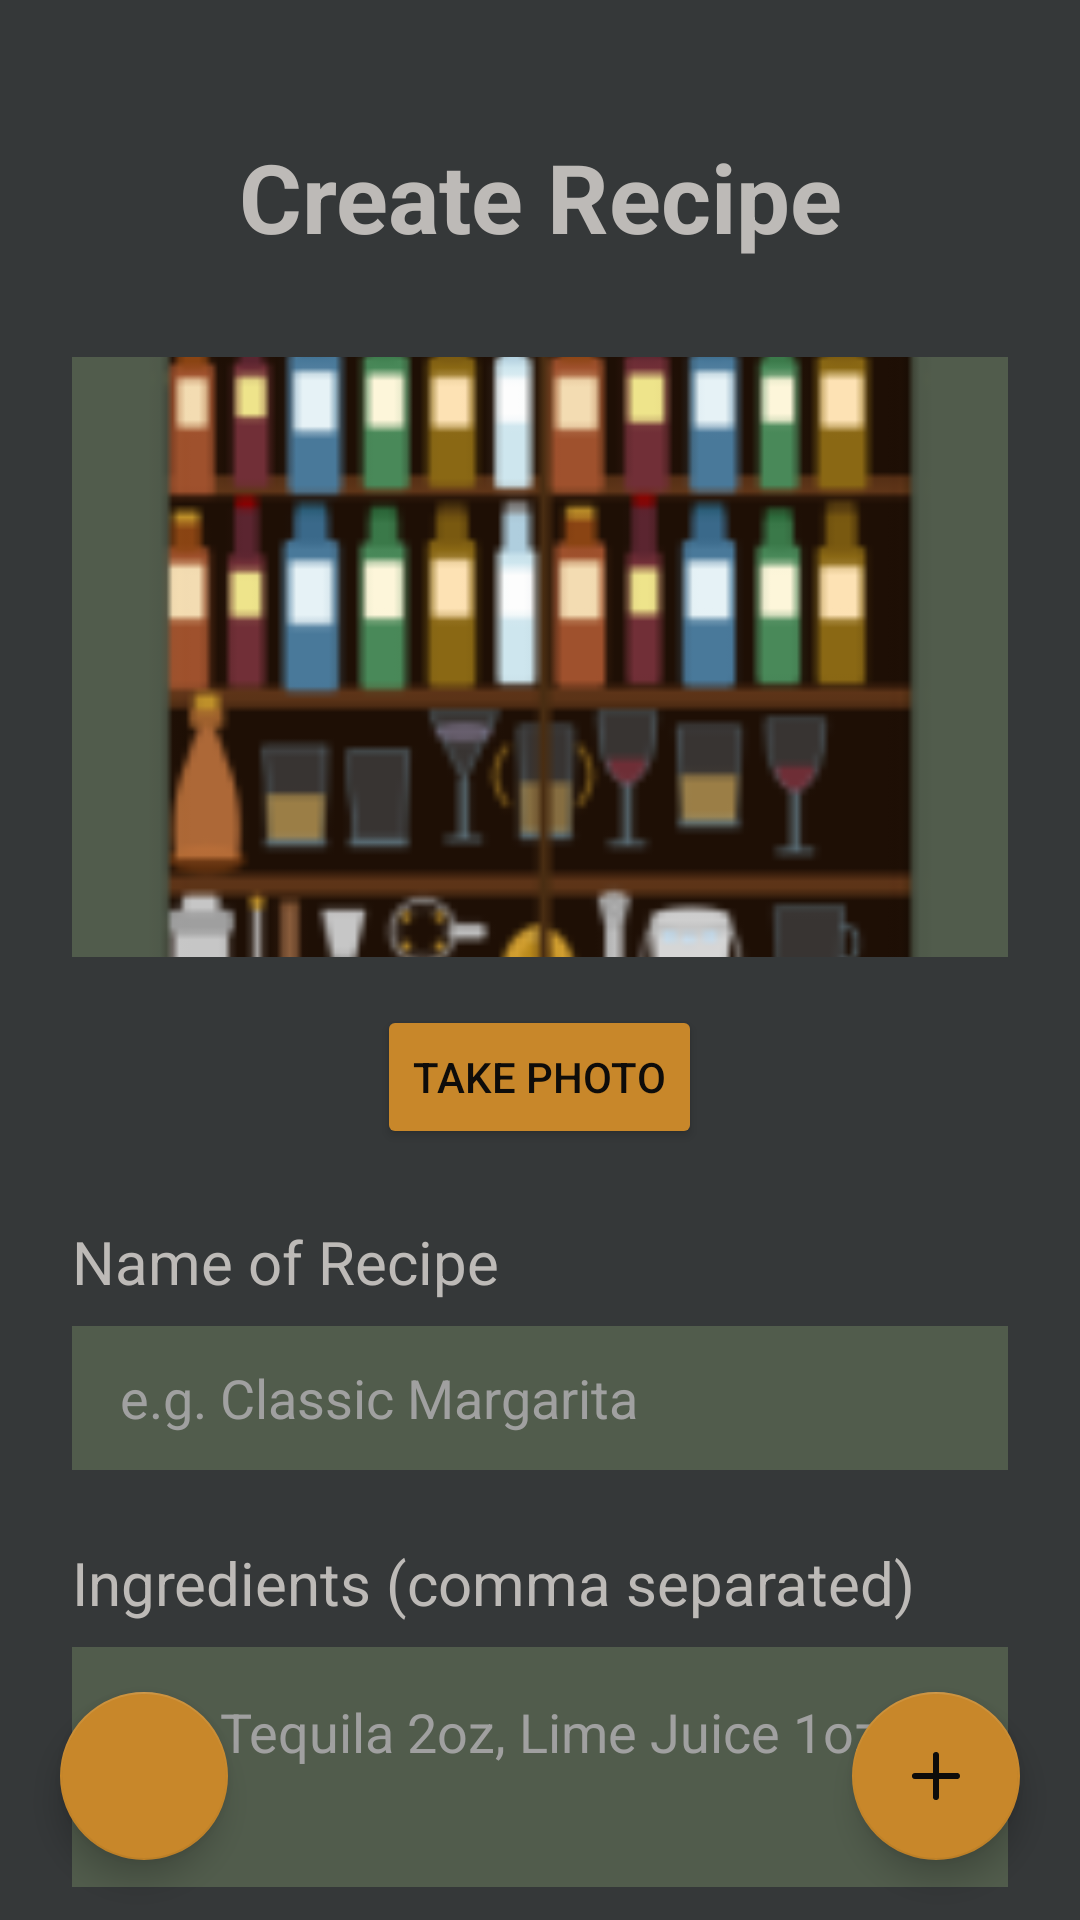

This screen was rendered from an Android layout file. Write that file and the resources it references.
<!-- AndroidManifest.xml: application theme Theme.MaterialComponents.DayNight.NoActionBar -->
<!-- res/layout/activityaddrecipespage.xml -->
<?xml version="1.0" encoding="utf-8"?>
<androidx.coordinatorlayout.widget.CoordinatorLayout
    xmlns:android="http://schemas.android.com/apk/res/android"
    xmlns:app="http://schemas.android.com/apk/res-auto"
    android:layout_width="match_parent"
    android:layout_height="match_parent">

    <androidx.core.widget.NestedScrollView
        android:layout_width="match_parent"
        android:layout_height="match_parent"
        android:background="@color/even_darker_grey"
        app:layout_behavior="@string/appbar_scrolling_view_behavior">

        <LinearLayout
            android:layout_width="match_parent"
            android:layout_height="wrap_content"
            android:orientation="vertical"
            android:padding="24dp"
            android:background="@color/even_darker_grey"
            android:paddingBottom="100dp">

            <TextView
                android:layout_width="match_parent"
                android:layout_height="wrap_content"
                android:layout_marginTop="20dp"
                android:layout_marginBottom="32dp"
                android:gravity="center"
                android:text="Create Recipe"
                android:textColor="@color/light_grey2"
                android:textSize="32sp"
                android:textStyle="bold" />

            
            <FrameLayout
                android:layout_width="match_parent"
                android:layout_height="200dp"
                android:layout_marginBottom="16dp">

                <ImageView
                    android:id="@+id/ivRecipeImage"
                    android:layout_width="match_parent"
                    android:layout_height="match_parent"
                    android:scaleType="centerCrop"
                    android:background="@color/mossy_green1"
                    android:src="@mipmap/ic_launcher" />

                <ProgressBar
                    android:id="@+id/uploadProgress"
                    android:layout_width="wrap_content"
                    android:layout_height="wrap_content"
                    android:layout_gravity="center"
                    android:visibility="gone" />
            </FrameLayout>

            <Button
                android:id="@+id/btnTakePhoto"
                android:layout_width="wrap_content"
                android:layout_height="wrap_content"
                android:layout_gravity="center"
                android:layout_marginBottom="24dp"
                android:text="Take Photo"
                android:backgroundTint="@color/amber"
                android:textColor="@color/bg_dark" />

            
            <TextView
                android:layout_width="wrap_content"
                android:layout_height="wrap_content"
                android:layout_marginBottom="8dp"
                android:text="Name of Recipe"
                android:textColor="@color/light_grey2"
                android:textSize="20sp" />

            <EditText
                android:id="@+id/etRecipeName"
                android:layout_width="match_parent"
                android:layout_height="48dp"
                android:background="@color/mossy_green1"
                android:paddingHorizontal="16dp"
                android:textColor="@color/light_grey2"
                android:textSize="18sp"
                android:layout_marginBottom="24dp"
                android:inputType="textCapWords"
                android:hint="e.g. Classic Margarita"
                android:textColorHint="#A0A0A0"/>

            
            <TextView
                android:layout_width="wrap_content"
                android:layout_height="wrap_content"
                android:layout_marginBottom="8dp"
                android:text="Ingredients (comma separated)"
                android:textColor="@color/light_grey2"
                android:textSize="20sp" />

            <EditText
                android:id="@+id/etRecipeIngredients"
                android:layout_width="match_parent"
                android:layout_height="wrap_content"
                android:minHeight="80dp"
                android:background="@color/mossy_green1"
                android:padding="16dp"
                android:gravity="top|start"
                android:inputType="textMultiLine"
                android:textColor="@color/light_grey2"
                android:textSize="18sp"
                android:layout_marginBottom="24dp"
                android:hint="e.g. Tequila 2oz, Lime Juice 1oz"
                android:textColorHint="#A0A0A0"/>

            
            <TextView
                android:layout_width="wrap_content"
                android:layout_height="wrap_content"
                android:layout_marginBottom="8dp"
                android:text="Instructions"
                android:textColor="@color/light_grey2"
                android:textSize="20sp" />

            <EditText
                android:id="@+id/etRecipeInstructions"
                android:layout_width="match_parent"
                android:layout_height="wrap_content"
                android:minHeight="120dp"
                android:background="@color/mossy_green1"
                android:padding="16dp"
                android:gravity="top|start"
                android:inputType="textMultiLine"
                android:textColor="@color/light_grey2"
                android:textSize="18sp"
                android:layout_marginBottom="32dp"
                android:hint="e.g. Shake well with ice, then strain..."
                android:textColorHint="#A0A0A0"/>

        </LinearLayout>
    </androidx.core.widget.NestedScrollView>

    <com.google.android.material.floatingactionbutton.FloatingActionButton
        android:id="@+id/fabAddRecipe"
        android:layout_width="wrap_content"
        android:layout_height="wrap_content"
        android:layout_gravity="bottom|end"
        android:layout_margin="20dp"
        android:contentDescription="Save Recipe"
        android:src="@drawable/ic_add"
        app:backgroundTint="@color/amber"
        app:tint="@color/bg_dark"
        app:elevation="6dp" />

    <com.google.android.material.floatingactionbutton.FloatingActionButton
        android:id="@+id/fabBackButton"
        android:layout_width="wrap_content"
        android:layout_height="wrap_content"
        android:layout_gravity="bottom"
        android:layout_margin="20dp"
        android:contentDescription="Back"
        android:src="@drawable/ic_back_button"
        app:backgroundTint="@color/amber"
        app:tint="@color/bg_dark"
        app:elevation="6dp" />

</androidx.coordinatorlayout.widget.CoordinatorLayout>
<!-- resources referenced by this layout -->
<resources>
  <color name="amber">#C8872A</color>
  <color name="bg_dark">#0E0C0A</color>
  <color name="even_darker_grey">#353839</color>
  <color name="light_grey2">#BDBAB7</color>
  <color name="mossy_green1">#515C4C</color>
  <!-- drawable ic_add (drawable) -->
  <?xml version="1.0" encoding="utf-8"?>
  <vector xmlns:android="http://schemas.android.com/apk/res/android"
      android:width="24dp"
      android:height="24dp"
      android:viewportWidth="24"
      android:viewportHeight="24">
      <path
          android:fillColor="@android:color/transparent"
          android:strokeColor="@color/bg_dark"
          android:strokeWidth="2"
          android:strokeLineCap="round"
          android:pathData="M12,5 V19 M5,12 H19" />
  </vector>
  <!-- mipmap ic_launcher: webp bitmap (mipmap-hdpi, 4964 bytes) -->
</resources>
